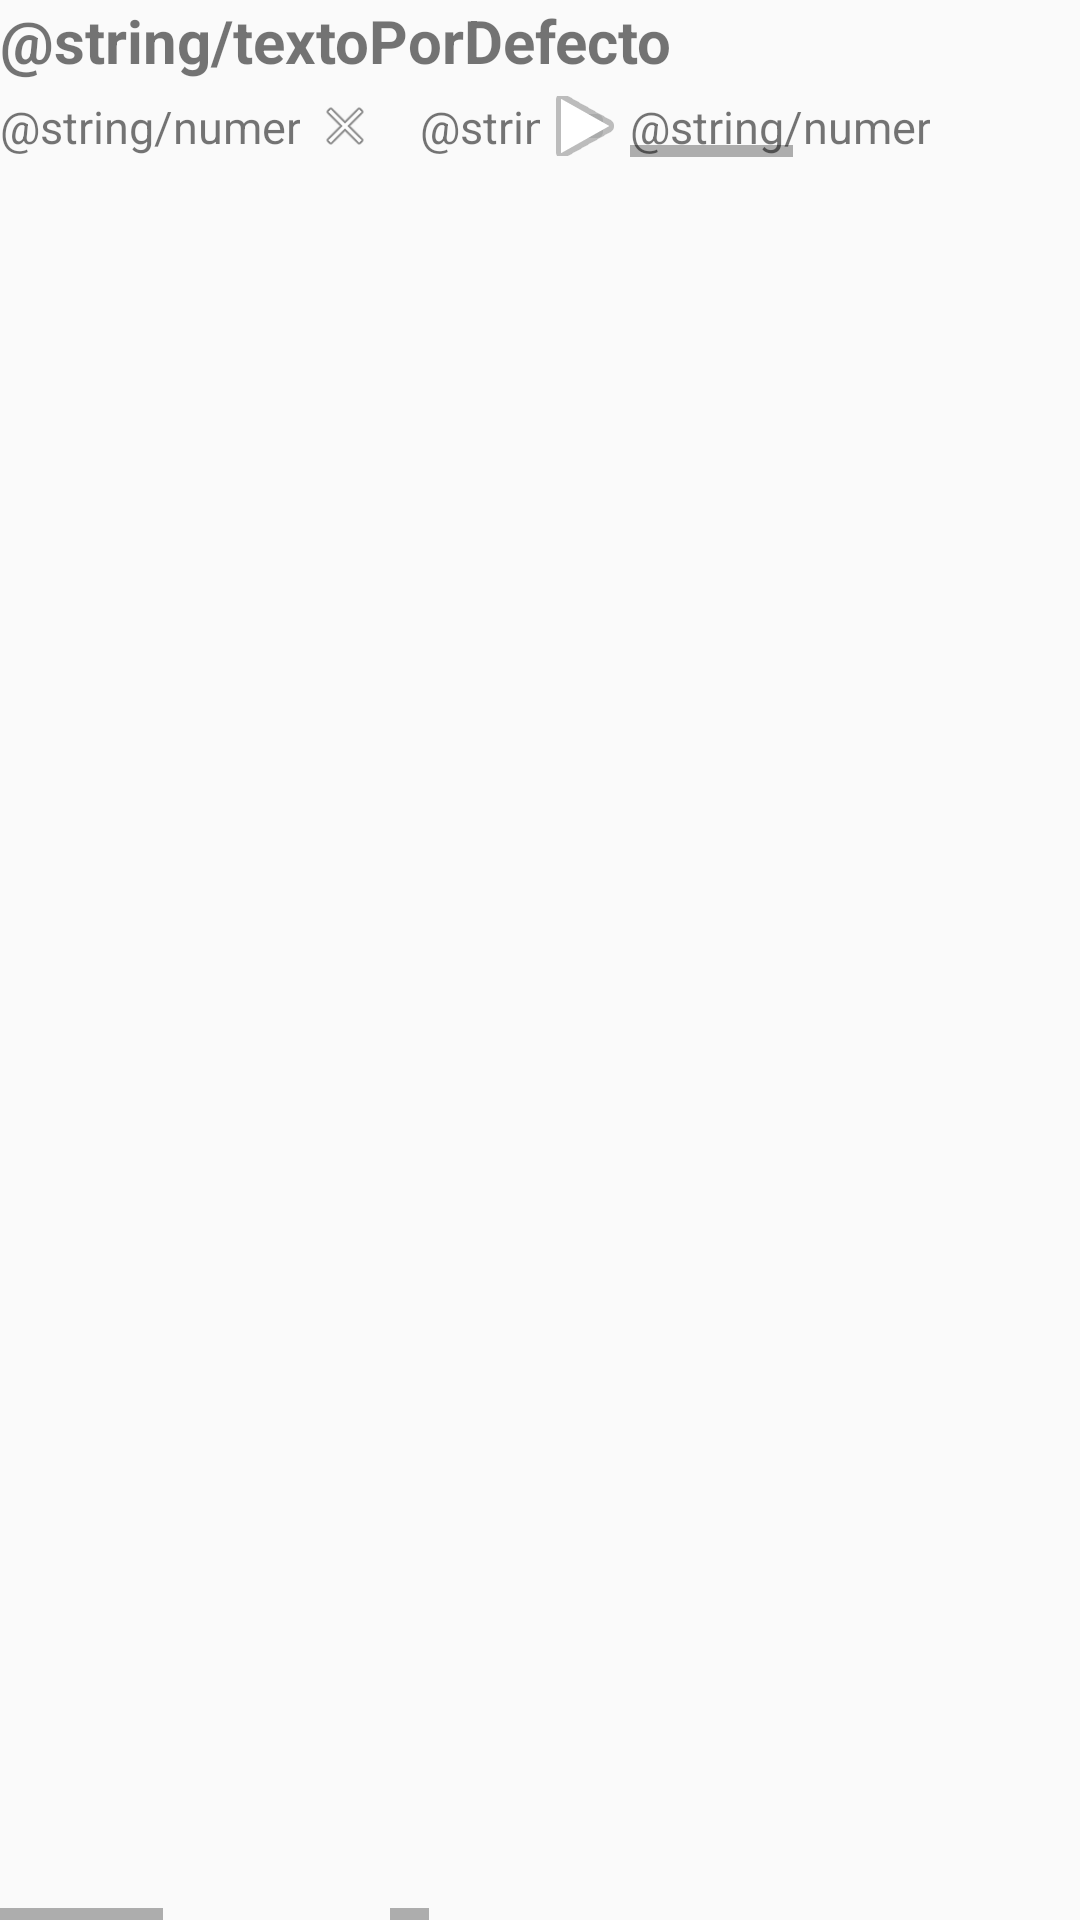

This screen was rendered from an Android layout file. Write that file and the resources it references.
<!-- AndroidManifest.xml: application theme AppTheme -->
<!-- res/layout/elemento_articulo_compra.xml -->
<?xml version="1.0" encoding="utf-8"?>
<LinearLayout xmlns:android="http://schemas.android.com/apk/res/android"
    xmlns:app="http://schemas.android.com/apk/res-auto"
    android:layout_width="match_parent"
    android:layout_height="wrap_content"
    android:orientation="vertical">

    <HorizontalScrollView
        android:layout_width="match_parent"
        android:layout_height="wrap_content"
        android:layout_marginBottom="5dp">

        <LinearLayout
            android:layout_width="wrap_content"
            android:layout_height="match_parent"
            android:orientation="vertical">

            <TextView
                android:id="@+id/lblNombreArticuloElementoArticuloCompra"
                android:layout_width="match_parent"
                android:layout_height="wrap_content"
                android:text="@string/textoPorDefecto"
                android:theme="@style/lblNompreArticuloElementoArticuloCompra" />
        </LinearLayout>
    </HorizontalScrollView>

    <GridLayout
        android:layout_width="match_parent"
        android:layout_height="match_parent">

        <HorizontalScrollView
            android:layout_width="100dp"
            android:layout_height="match_parent"
            android:layout_marginRight="5dp">

            <LinearLayout
                android:layout_width="wrap_content"
                android:layout_height="match_parent"
                android:orientation="vertical">

                <TextView
                    android:id="@+id/lblPrecioElementoArticuloCompra"
                    android:layout_width="match_parent"
                    android:layout_height="wrap_content"
                    android:text="@string/numeroporDefecto"
                    android:theme="@style/lblNumerosElementoArticuloCompra" />
            </LinearLayout>
        </HorizontalScrollView>

        <ImageView
            android:id="@+id/imageView"
            android:layout_width="20dp"
            android:layout_height="20dp"
            android:layout_marginRight="5dp"
            android:layout_weight="1"
            app:srcCompat="@android:drawable/ic_menu_close_clear_cancel" />

        <HorizontalScrollView
            android:layout_width="50dp"
            android:layout_height="match_parent"
            android:layout_marginRight="5dp">

            <LinearLayout
                android:layout_width="wrap_content"
                android:layout_height="match_parent"
                android:orientation="vertical">

                <TextView
                    android:id="@+id/lblCantidadElementoArticuloCompra"
                    android:layout_width="match_parent"
                    android:layout_height="wrap_content"
                    android:layout_marginLeft="10dp"
                    android:text="@string/numeroporDefecto"
                    android:theme="@style/lblNumerosElementoArticuloCompra" />
            </LinearLayout>
        </HorizontalScrollView>

        <ImageButton
            android:id="@+id/imageButton"
            android:layout_width="20dp"
            android:layout_height="20dp"
            android:layout_marginRight="5dp"
            app:srcCompat="@android:drawable/ic_media_play" />

        <HorizontalScrollView
            android:layout_width="100dp"
            android:layout_height="wrap_content"
            android:layout_marginRight="5dp">

            <LinearLayout
                android:layout_width="wrap_content"
                android:layout_height="match_parent"
                android:orientation="vertical">

                <TextView
                    android:id="@+id/lblTotalElementoArticuloCompra"
                    android:layout_width="match_parent"
                    android:layout_height="wrap_content"
                    android:text="@string/numeroporDefecto"
                    android:theme="@style/lblNumerosElementoArticuloCompra" />
            </LinearLayout>
        </HorizontalScrollView>

    </GridLayout>

</LinearLayout>
<!-- resources referenced by this layout -->
<resources>
  <style name="lblNompreArticuloElementoArticuloCompra">
          <item name="android:textSize">20sp</item>
          <item name="android:textStyle">bold</item>
      </style>
  <style name="lblNumerosElementoArticuloCompra">
          <item name="android:textSize">15sp</item>
      </style>
  <style name="AppTheme" parent="Theme.AppCompat.Light.DarkActionBar">
          
          <item name="colorPrimary">@color/colorPrimary</item>
          <item name="colorPrimaryDark">@color/colorPrimaryDark</item>
          <item name="colorAccent">@color/colorAccent</item>
      </style>
  <color name="colorPrimary">#3F51B5</color>
  <color name="colorPrimaryDark">#303F9F</color>
  <color name="colorAccent">#FF4081</color>
</resources>
